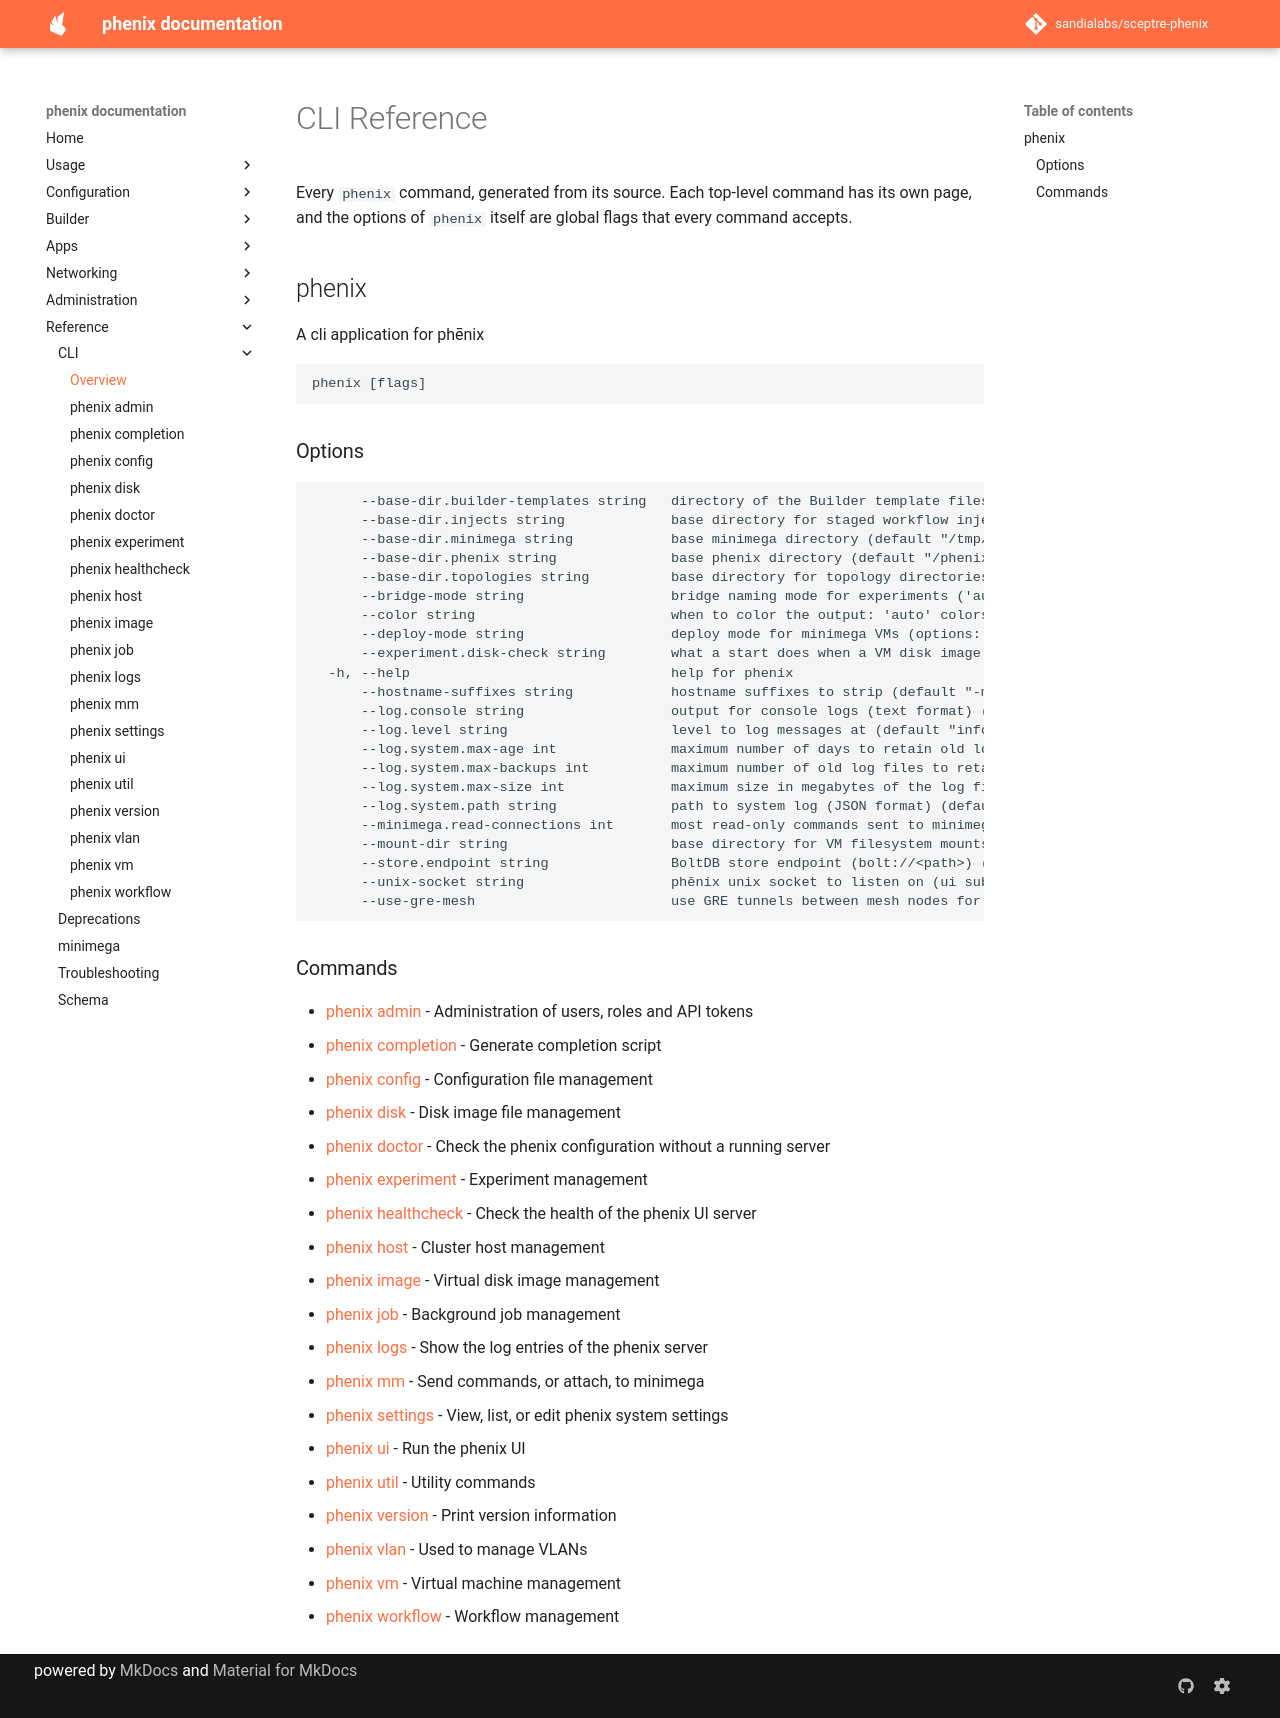

repository: sandialabs/sceptre-phenix · page: latest/cli/index.html · generator: mkdocs

# CLI Reference

<!-- Generated by `make cli-docs` from the phenix command tree. Do not edit. -->

Every `phenix` command, generated from its source. Each top-level command has its own page, and the options of `phenix` itself are global flags that every command accepts.

## phenix

A cli application for phēnix

```text
phenix [flags]
```

### Options

```text
      --base-dir.builder-templates string   directory of the Builder template files phenix ui reads at start (default: <base-dir.phenix>/builder/templates)
      --base-dir.injects string             base directory for staged workflow injects (default: <base-dir.phenix>/injects; workflow apply uses the server's value unless this flag is given)
      --base-dir.minimega string            base minimega directory (default "/tmp/minimega")
      --base-dir.phenix string              base phenix directory (default "/phenix")
      --base-dir.topologies string          base directory for topology directories (default: <base-dir.phenix>/topologies)
      --bridge-mode string                  bridge naming mode for experiments ('auto' uses experiment name for bridge; 'manual' uses user-specified bridge name, or 'phenix' if not specified; a phenix ui in 'auto' mode overrides it) (options: manual | auto) (default "manual")
      --color string                        when to color the output: 'auto' colors only a terminal, and not when NO_COLOR is set or TERM is dumb. JSON and YAML output never have color (options: auto | on | off) (default "auto")
      --deploy-mode string                  deploy mode for minimega VMs (options: all | no-headnode | only-headnode)
      --experiment.disk-check string        what a start does when a VM disk image or CD-ROM image is missing or its backing chain is broken ('error' refuses the start, 'warn' starts with a warning, 'off' does not check) (options: error | warn | off) (default "error")
  -h, --help                                help for phenix
      --hostname-suffixes string            hostname suffixes to strip (default "-minimega,-phenix")
      --log.console string                  output for console logs (text format) (stderr, stdout, or file path) (default "stderr")
      --log.level string                    level to log messages at (default "info")
      --log.system.max-age int              maximum number of days to retain old log files (default 90)
      --log.system.max-backups int          maximum number of old log files to retain (default 3)
      --log.system.max-size int             maximum size in megabytes of the log file before it gets rotated (default 100)
      --log.system.path string              path to system log (JSON format) (default: /var/log/phenix/phenix.log as root, $HOME/phenix_logs/phenix.log otherwise)
      --minimega.read-connections int       most read-only commands sent to minimega at once, 3 to 64; 2 are kept for reads of the head node (default 16)
      --mount-dir string                    base directory for VM filesystem mounts (default: <base-dir.phenix>/mounts)
      --store.endpoint string               BoltDB store endpoint (bolt://<path>) (default: bolt:///etc/phenix/store.bdb as root, bolt://$HOME/.phenix.bdb otherwise)
      --unix-socket string                  phēnix unix socket to listen on (ui subcommand) or connect to (default "/tmp/phenix.sock")
      --use-gre-mesh                        use GRE tunnels between mesh nodes for VLAN trunking
```

### Commands

* [phenix admin](admin.md) - Administration of users, roles and API tokens
* [phenix completion](completion.md) - Generate completion script
* [phenix config](config.md) - Configuration file management
* [phenix disk](disk.md) - Disk image file management
* [phenix doctor](doctor.md) - Check the phenix configuration without a running server
* [phenix experiment](experiment.md) - Experiment management
* [phenix healthcheck](healthcheck.md) - Check the health of the phenix UI server
* [phenix host](host.md) - Cluster host management
* [phenix image](image.md) - Virtual disk image management
* [phenix job](job.md) - Background job management
* [phenix logs](logs.md) - Show the log entries of the phenix server
* [phenix mm](mm.md) - Send commands, or attach, to minimega
* [phenix settings](settings.md) - View, list, or edit phenix system settings
* [phenix ui](ui.md) - Run the phenix UI
* [phenix util](util.md) - Utility commands
* [phenix version](version.md) - Print version information
* [phenix vlan](vlan.md) - Used to manage VLANs
* [phenix vm](vm.md) - Virtual machine management
* [phenix workflow](workflow.md) - Workflow management
